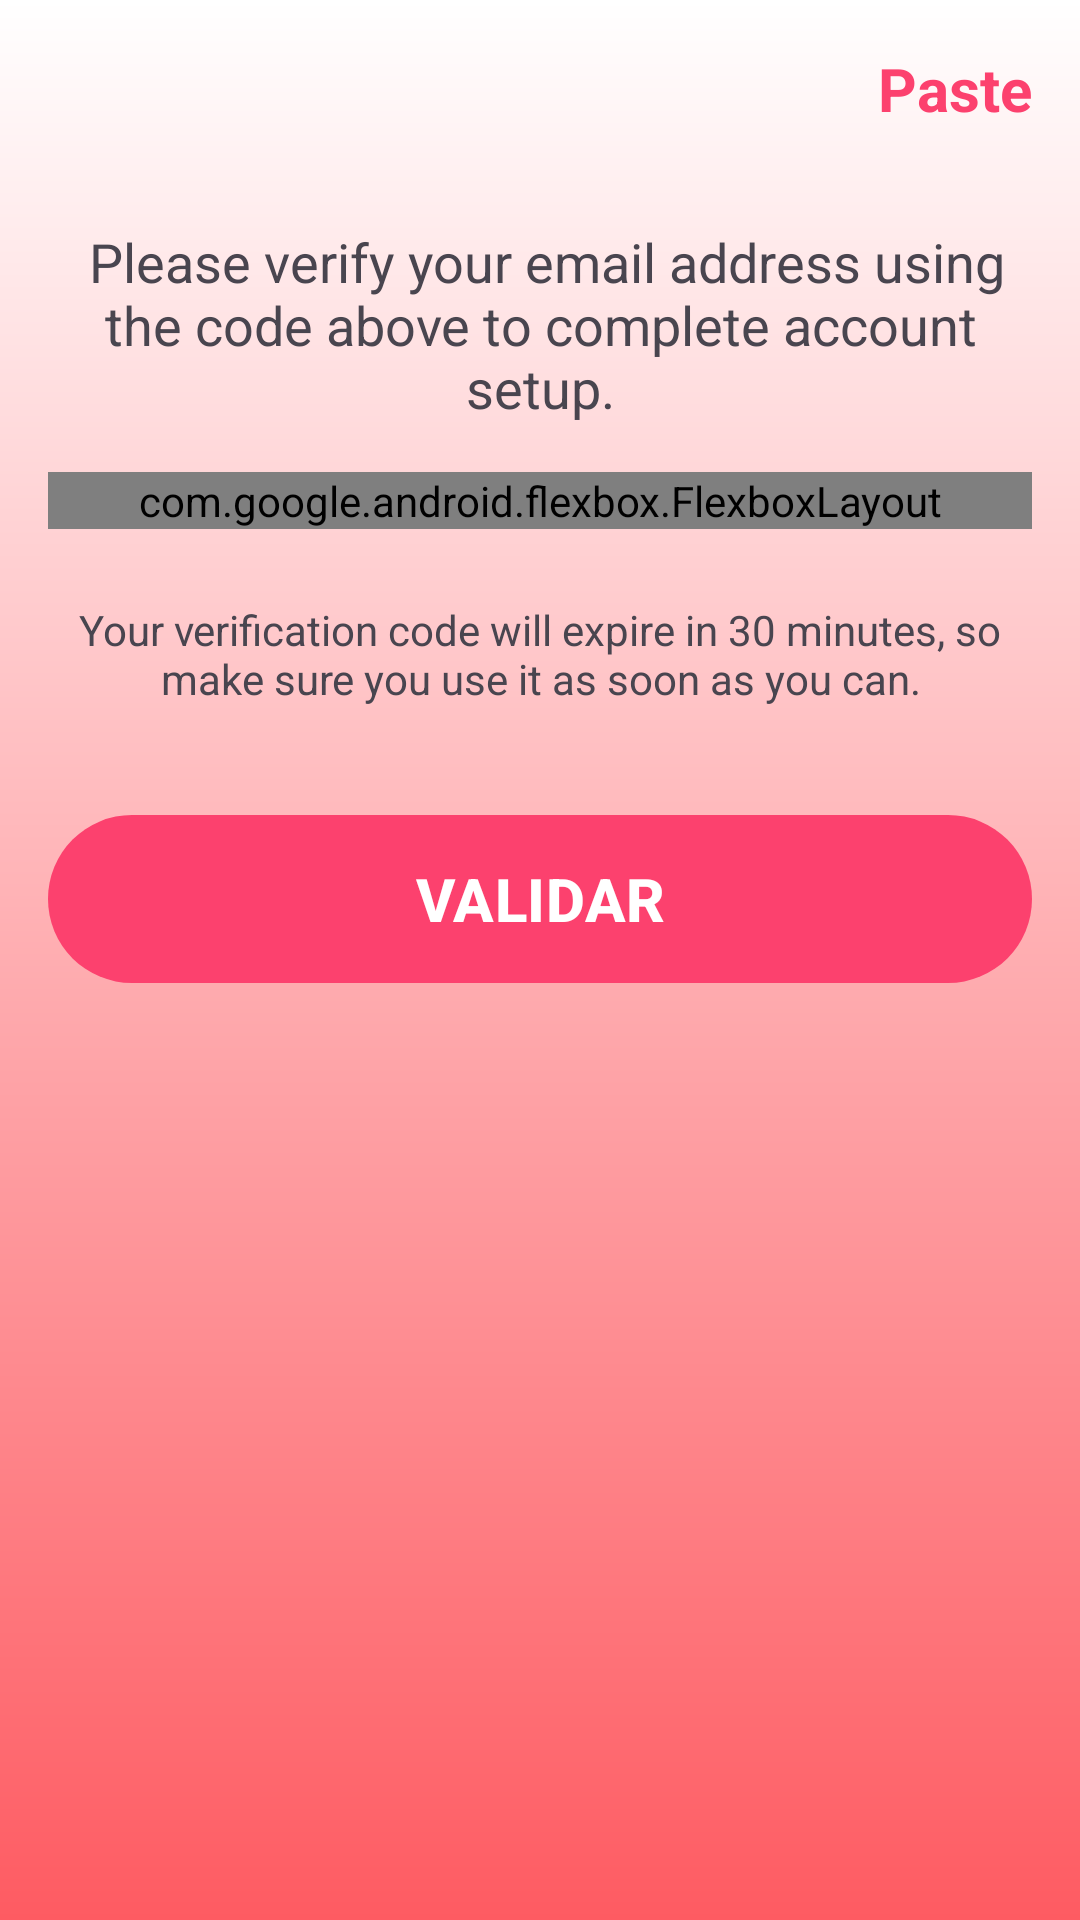

Produce the Android XML layout that renders to this screen, including the resource entries it uses.
<!-- AndroidManifest.xml: application theme Theme.Sugarboat -->
<!-- res/layout/activity_confirm.xml -->
<?xml version="1.0" encoding="utf-8"?>
<androidx.constraintlayout.widget.ConstraintLayout xmlns:android="http://schemas.android.com/apk/res/android"
    xmlns:app="http://schemas.android.com/apk/res-auto"
    xmlns:tools="http://schemas.android.com/tools"
    android:id="@+id/main"
    android:layout_width="match_parent"
    android:layout_height="match_parent"
    android:theme="@style/Base.Theme.Sugarboat"
    tools:context=".view.ConfirmActivity">

    <com.google.android.material.textview.MaterialTextView
        android:id="@+id/txtViewPaste"
        android:layout_width="wrap_content"
        android:layout_height="wrap_content"
        android:layout_marginTop="16dp"
        android:layout_marginEnd="16dp"
        android:text="@string/activity_confirm_txtView_paste"
        android:textColor="@color/colorPrimary"
        android:textSize="20sp"
        android:textStyle="bold"
        app:layout_constraintEnd_toEndOf="parent"
        app:layout_constraintTop_toTopOf="parent" />

    <androidx.appcompat.widget.LinearLayoutCompat
        android:layout_width="match_parent"
        android:layout_height="wrap_content"
        android:layout_marginStart="16dp"
        android:layout_marginTop="32dp"
        android:layout_marginEnd="16dp"
        android:orientation="vertical"
        app:layout_constraintEnd_toEndOf="parent"
        app:layout_constraintStart_toStartOf="parent"
        app:layout_constraintTop_toBottomOf="@+id/txtViewPaste">

        <com.google.android.material.textview.MaterialTextView
            android:layout_width="wrap_content"
            android:layout_height="wrap_content"
            android:text="@string/activity_confirm_txtView_email"
            android:textAlignment="center"
            android:textSize="18sp" />

        <com.google.android.flexbox.FlexboxLayout
            android:id="@+id/flexBoxInteresting"
            android:layout_width="match_parent"
            android:layout_height="wrap_content"
            android:layout_marginVertical="16dp"
            app:layout_constraintEnd_toEndOf="parent"
            app:layout_constraintStart_toStartOf="parent"
            android:gravity="center"
            android:orientation="horizontal"
            app:flexWrap="wrap"
            app:justifyContent="center">

            <com.google.android.material.textfield.TextInputLayout
                android:id="@+id/txtInputLayoutConfirm0"
                app:hintEnabled="false"
                style="@style/TextInputEditTextConfirm">

                <com.google.android.material.textfield.TextInputEditText
                    android:id="@+id/txtInputConfirm0"
                    android:layout_width="50dp"
                    android:layout_height="50dp"
                    android:hint="_"
                    android:inputType="number"
                    android:maxLength="1"
                    android:singleLine="true"
                    android:textAlignment="center"
                    android:textSize="20sp" />
            </com.google.android.material.textfield.TextInputLayout>

            <com.google.android.material.textfield.TextInputLayout
                android:id="@+id/txtInputLayoutConfirm1"
                app:hintEnabled="false"
                style="@style/TextInputEditTextConfirm">

                <com.google.android.material.textfield.TextInputEditText
                    android:id="@+id/txtInputConfirm1"
                    android:layout_width="50dp"
                    android:layout_height="50dp"
                    android:inputType="number"
                    android:maxLength="1"
                    android:singleLine="true"
                    android:hint="_"
                    android:textAlignment="center"
                    android:textSize="20sp" />
            </com.google.android.material.textfield.TextInputLayout>

            <com.google.android.material.textfield.TextInputLayout
                android:id="@+id/txtInputLayoutConfirm2"
                app:hintEnabled="false"
                style="@style/TextInputEditTextConfirm">

                <com.google.android.material.textfield.TextInputEditText
                    android:id="@+id/txtInputConfirm2"
                    android:layout_width="50dp"
                    android:layout_height="50dp"
                    android:inputType="number"
                    android:maxLength="1"
                    android:singleLine="true"
                    android:hint="_"
                    android:textAlignment="center"
                    android:textSize="20sp" />
            </com.google.android.material.textfield.TextInputLayout>

            <com.google.android.material.textfield.TextInputLayout
                android:id="@+id/txtInputLayoutConfirm3"
                app:hintEnabled="false"
                style="@style/TextInputEditTextConfirm">

                <com.google.android.material.textfield.TextInputEditText
                    android:id="@+id/txtInputConfirm3"
                    android:layout_width="50dp"
                    android:layout_height="50dp"
                    android:inputType="number"
                    android:maxLength="1"
                    android:singleLine="true"
                    android:hint="_"
                    android:textAlignment="center"
                    android:textSize="20sp" />
            </com.google.android.material.textfield.TextInputLayout>

            <com.google.android.material.textfield.TextInputLayout
                android:id="@+id/txtInputLayoutConfirm4"
                app:hintEnabled="false"
                style="@style/TextInputEditTextConfirm">

                <com.google.android.material.textfield.TextInputEditText
                    android:id="@+id/txtInputConfirm4"
                    android:layout_width="50dp"
                    android:layout_height="50dp"
                    android:inputType="number"
                    android:maxLength="1"
                    android:singleLine="true"
                    android:hint="_"
                    android:textAlignment="center"
                    android:textSize="20sp" />
            </com.google.android.material.textfield.TextInputLayout>

            <com.google.android.material.textfield.TextInputLayout
                android:id="@+id/txtInputLayoutConfirm5"
                app:hintEnabled="false"
                style="@style/TextInputEditTextConfirm">

                <com.google.android.material.textfield.TextInputEditText
                    android:id="@+id/txtInputConfirm5"
                    android:layout_width="50dp"
                    android:layout_height="50dp"
                    android:inputType="number"
                    android:maxLength="1"
                    android:singleLine="true"
                    android:hint="_"
                    android:textAlignment="center"
                    android:textSize="20sp" />
            </com.google.android.material.textfield.TextInputLayout>
        </com.google.android.flexbox.FlexboxLayout>

        <com.google.android.material.textview.MaterialTextView
            android:layout_width="wrap_content"
            android:layout_height="wrap_content"
            android:layout_marginTop="8dp"
            android:text="@string/activity_confirm_txtView_limit"
            android:textAlignment="center"/>

        <com.google.android.material.button.MaterialButton
            android:id="@+id/btnConfirm"
            style="@style/materialButtonDefault"
            android:layout_marginTop="32dp"
            android:text="@string/activity_confirm_btn_validate" />
    </androidx.appcompat.widget.LinearLayoutCompat>
</androidx.constraintlayout.widget.ConstraintLayout>
<!-- resources referenced by this layout -->
<resources>
  <color name="colorPrimary">@color/pink_logo</color>
  <string name="activity_confirm_btn_validate">Validar</string>
  <string name="activity_confirm_txtView_email">" Please verify your email address using the code above to complete account setup."</string>
  <string name="activity_confirm_txtView_limit">Your verification code will expire in 30 minutes, so make sure you use it as soon as you can.</string>
  <string name="activity_confirm_txtView_paste">Paste</string>
  <style name="Base.Theme.Sugarboat" parent="Theme.Material3.DayNight.NoActionBar">
          <item name="android:windowBackground">@drawable/background</item>
  
          <item name="colorPrimary">@color/colorPrimary</item>
          <item name="colorPrimaryDark">@color/colorPrimaryDark</item>
          <item name="colorAccent">@color/colorAccent</item>
      </style>
  <style name="TextInputEditTextConfirm" parent="Widget.Material3.TextInputLayout.OutlinedBox.Dense">
          <item name="android:layout_width">50dp</item>
          <item name="android:layout_height">wrap_content</item>
          <item name="android:layout_marginHorizontal">6dp</item>
          <item name="boxCornerRadiusBottomStart">16dp</item>
          <item name="boxCornerRadiusBottomEnd">16dp</item>
          <item name="boxCornerRadiusTopEnd">16dp</item>
          <item name="boxCornerRadiusTopStart">16dp</item>
          <item name="boxStrokeWidth">2dp</item>
          <item name="endIconTint">@color/gray_400</item>
          <item name="boxStrokeColor">#AD71FB</item>
          <item name="boxBackgroundColor">@color/white</item>
          <item name="android:textColor">@color/gray_600</item>
          <item name="startIconTint">@color/gray_400</item>
      </style>
  <style name="materialButtonDefault" parent="Widget.Material3.Button.TextButton">
          <item name="backgroundTint">@color/colorPrimary</item>
          <item name="android:textColor">@color/white</item>
          <item name="android:layout_height">64dp</item>
          <item name="android:layout_width">match_parent</item>
          <item name="android:textSize">20sp</item>
          <item name="android:textStyle">bold</item>
          <item name="android:textAllCaps">true</item>
      </style>
  <style name="Theme.Sugarboat" parent="Base.Theme.Sugarboat" />
  <color name="pink_logo">#FC416E</color>
  <!-- drawable background (drawable) -->
  <?xml version="1.0" encoding="utf-8"?>
  <shape xmlns:android="http://schemas.android.com/apk/res/android">
  
      <gradient android:type="linear" android:angle="90"
          android:startColor="#FE5B62"
          android:endColor="#FFF"/>
  </shape>
  <color name="colorPrimaryDark">#D63058</color>
  <color name="colorAccent">#AD71FB</color>
  <color name="gray_400">#BDBDBD</color>
  <color name="white">#FFFFFFFF</color>
  <color name="gray_600">#757575</color>
</resources>
